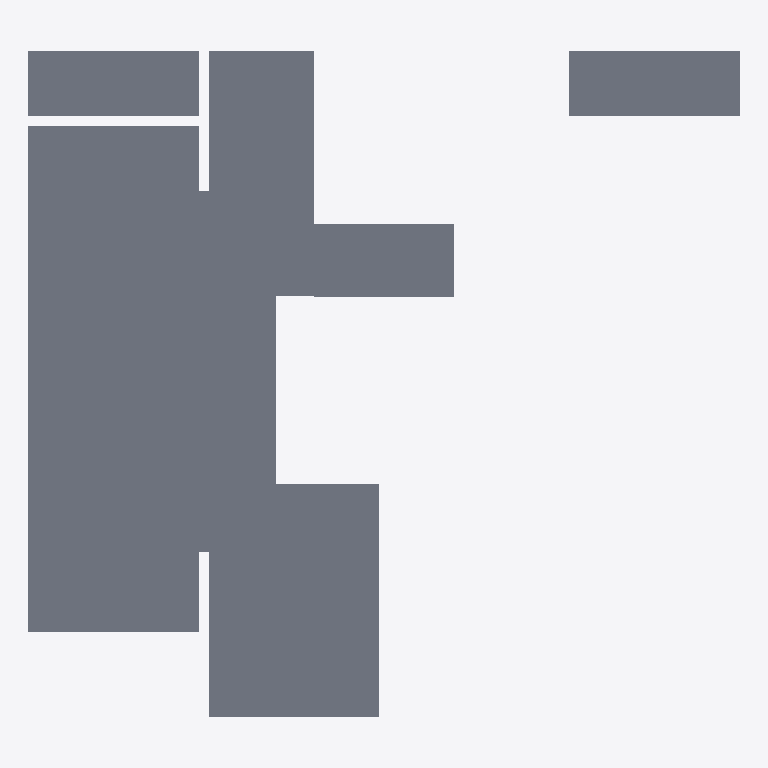
Plan cut of the same IFC building model at storey '1层' (level 0.00 m, cut at 1.40 m), seen from above with north up, elements coloured by IFC class: 6 slabs (grey). Cut surfaces are drawn darker.
Extent 14.2 m × 13.3 m × 3.7 m (x, y, z). Storeys (2): 1层 at 0.00 m; 2层 at 3.00 m. Elements (10): 9 IfcSlab, 1 IfcStair.

HEADER;
FILE_DESCRIPTION((''),'2;1');
FILE_NAME('','2023-05-09T17:19:18',(''),(''),'','BIMserver','');
FILE_SCHEMA(('IFC2X3'));
ENDSEC;
DATA;
#202=IFCPROJECT('1J5sbZvdvB_hhZ5d_ASqfT',#47,'项目编号',$,$,'项目名称','项目状态',(#56),#1);
#173=IFCSITE('1J5sbZvdvB_hhZ5d_ASqfV',#47,'Default',$,'',#174,$,$,.ELEMENT.,(42,21,31,181945),(-71,-3,-24,-263305),0.0,$,$);
#193=IFCBUILDING('1J5sbZvdvB_hhZ5d_ASqfS',#47,'',$,$,#194,$,'',.ELEMENT.,$,$,$);
#148=IFCBUILDINGSTOREY('1J5sbZvdvB_hhZ5dzrZ8QY',#47,'1层',$,$,#149,$,'1层',.ELEMENT.,0.0);
#150=IFCBUILDINGSTOREY('1J5sbZvdvB_hhZ5dzrZ8k4',#47,'2层',$,$,#151,$,'2层',.ELEMENT.,3000.00000000052);
#160=IFCSLAB('2x6g3BEin7qvd56c7dF_gr',#47,'楼板:住宅楼板 - 120mm:272632',$,'楼板:住宅楼板 - 120mm',#161,#65,'272632',.FLOOR.);
#156=IFCSLAB('2x6g3BEin7qvd56c7dF_gd',#47,'楼板:住宅楼板 - 120mm:272618',$,'楼板:住宅楼板 - 120mm',#157,#61,'272618',.FLOOR.);
#158=IFCSLAB('2x6g3BEin7qvd56c7dF_gy',#47,'楼板:住宅楼板 - 120mm:272625',$,'楼板:住宅楼板 - 120mm',#159,#63,'272625',.FLOOR.);
#152=IFCSLAB('2x6g3BEin7qvd56c7dF_gH',#47,'楼板:住宅楼板 - 120mm:272604',$,'楼板:住宅楼板 - 120mm',#153,#57,'272604',.FLOOR.);
#154=IFCSLAB('2x6g3BEin7qvd56c7dF_gk',#47,'楼板:住宅楼板 - 120mm:272611',$,'楼板:住宅楼板 - 120mm',#155,#59,'272611',.FLOOR.);
#162=IFCSLAB('2x6g3BEin7qvd56c7dF_iQ',#47,'楼板:住宅楼板 - 120mm:272727',$,'楼板:住宅楼板 - 120mm',#163,#67,'272727',.FLOOR.);
ENDSEC;